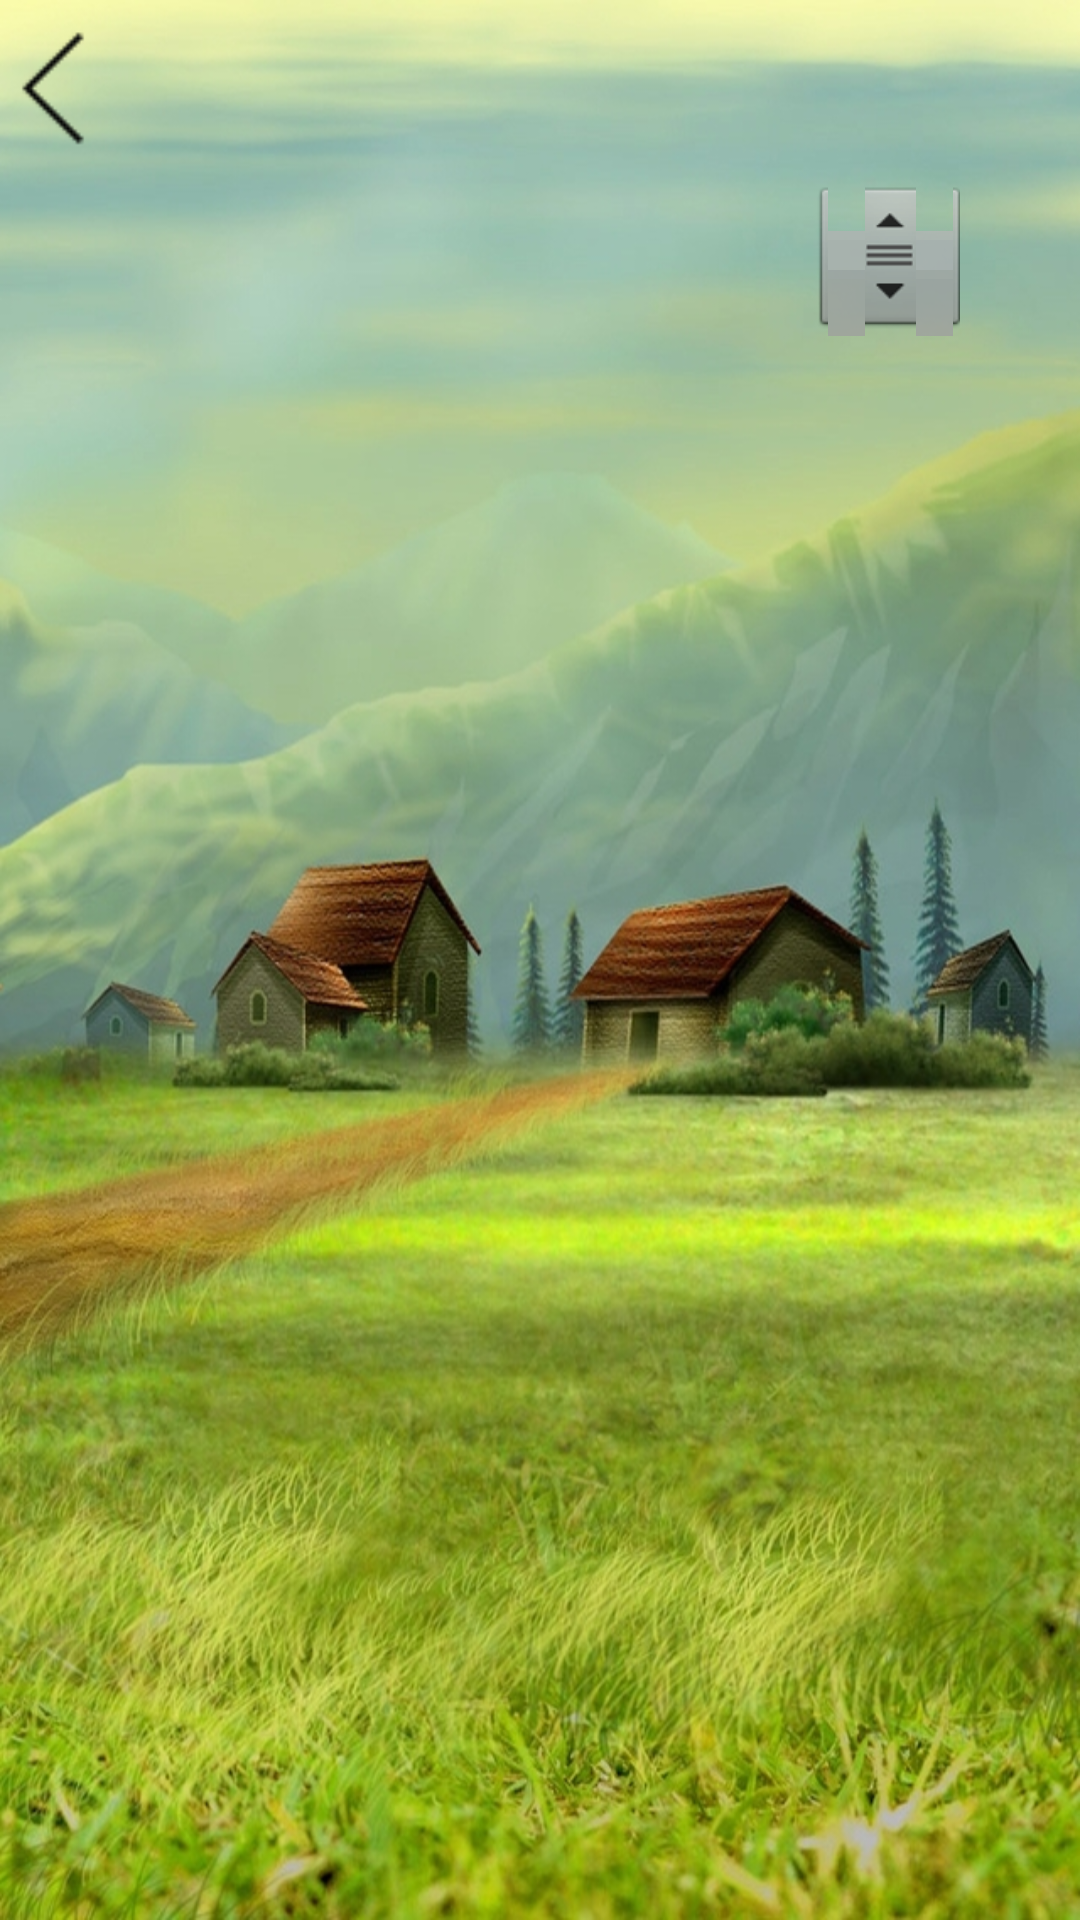

Produce the Android XML layout that renders to this screen, including the resource entries it uses.
<!-- AndroidManifest.xml: application theme AppTheme -->
<!-- res/layout/activity_child_music_list.xml -->
<?xml version="1.0" encoding="utf-8"?>
<LinearLayout xmlns:android="http://schemas.android.com/apk/res/android"
    android:layout_width="match_parent"
    android:layout_height="match_parent"
    android:orientation="vertical" 
    android:background="@drawable/img_background_playactivity">

    <LinearLayout
        android:layout_width="match_parent"
        android:layout_height="60dp"
        android:gravity="center"
        android:orientation="horizontal" >

        <ImageButton
            android:id="@+id/imagebutton_back_childactivity"
            android:layout_width="25dp"
            android:layout_height="60dp"
            android:layout_marginLeft="5dp"
            android:background="#00000000"
            android:scaleType="centerCrop"
            android:src="@drawable/img_back_to_listactivity" />

        <TextView
            android:id="@+id/textview_titlename_childactivity"
            android:layout_width="match_parent"
            android:layout_height="wrap_content"
            android:layout_marginLeft="10dp"
            android:ellipsize="marquee"
            android:lines="1"
            android:textColor="#000"
            android:textSize="30dip" />
    </LinearLayout>

    <ListView
        android:id="@+id/listview_musiclsit_childactivity"
        android:layout_width="280dp"
        android:layout_height="wrap_content"
        android:layout_gravity="center"
        android:layout_weight="1"
        android:cacheColorHint="#00000000"
        android:divider="#fff"
        android:dividerHeight="1dp"
        android:fastScrollEnabled="true"
        android:scrollingCache="true" />

</LinearLayout>
<!-- resources referenced by this layout -->
<resources>
  <!-- drawable img_back_to_listactivity: png bitmap (drawable-hdpi, 426 bytes) -->
  <!-- drawable img_background_playactivity: jpg bitmap (drawable-hdpi, 363695 bytes) -->
  <style name="AppTheme" parent="AppBaseTheme">
          
      </style>
  <style name="AppBaseTheme" parent="android:Theme.Light">
          
      </style>
</resources>
